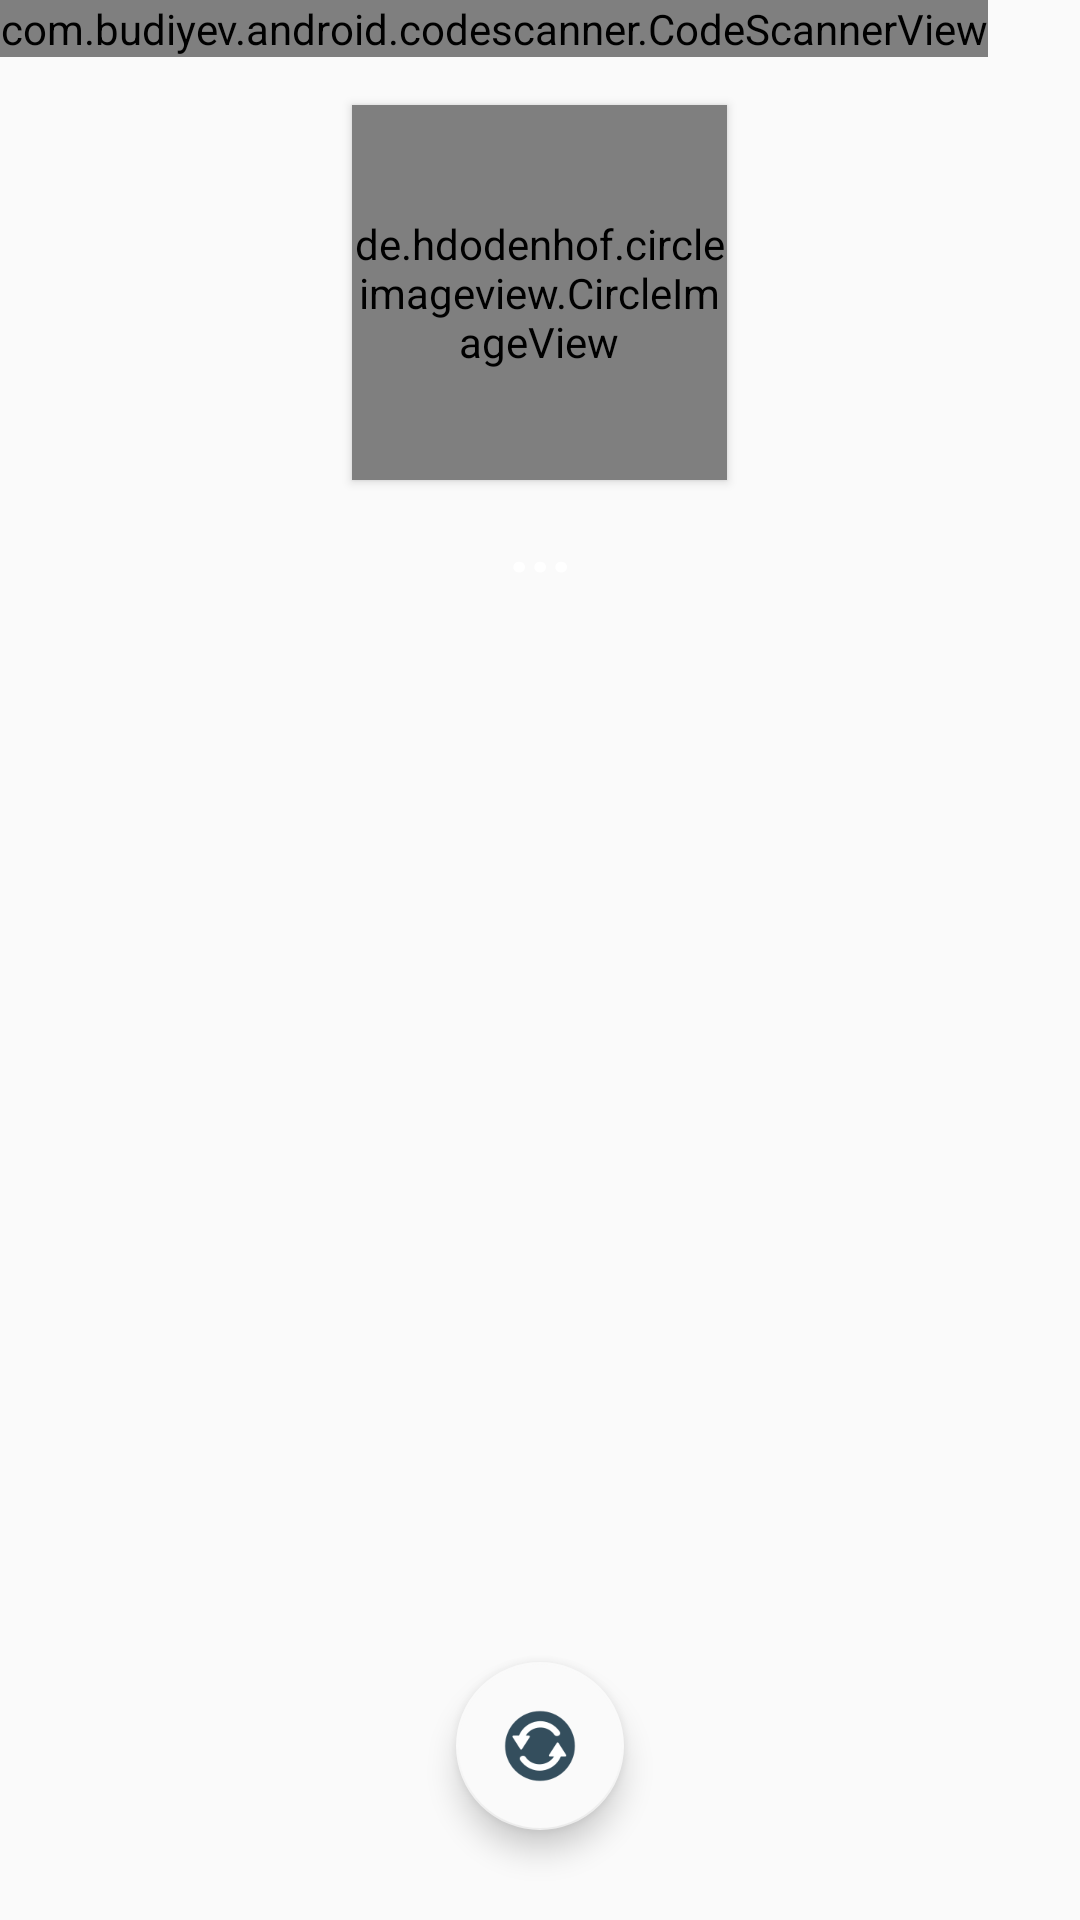

Android layout source for this screen:
<!-- AndroidManifest.xml: application theme AppTheme -->
<!-- res/layout/activity_scan.xml -->
<?xml version="1.0" encoding="utf-8"?>
<RelativeLayout xmlns:android="http://schemas.android.com/apk/res/android"
    xmlns:app="http://schemas.android.com/apk/res-auto"
    xmlns:tools="http://schemas.android.com/tools"
    android:layout_width="match_parent"
    android:layout_height="match_parent"
    tools:context=".Scan">

    <RelativeLayout
        android:id="@+id/scanLayout"
        android:visibility="visible"
        android:layout_width="match_parent"
        android:layout_height="match_parent">

        <de.hdodenhof.circleimageview.CircleImageView
            android:id="@+id/guyPicture"
            android:layout_width="125dp"
            android:layout_height="125dp"
            android:layout_alignParentTop="true"
            android:layout_centerHorizontal="true"
            android:layout_gravity="center"
            android:src="@drawable/user_"
            android:layout_marginTop="35dp"
            android:elevation="2dp"
            app:cardElevation="2dp"/>

        <TextView
            android:id="@+id/guyName"
            android:layout_below="@+id/guyPicture"
            android:layout_width="match_parent"
            android:layout_height="wrap_content"
            android:layout_marginTop="5dp"
            android:textStyle="bold"
            android:textSize="24dp"
            android:textAlignment="center"
            android:textColor="@color/white"
            android:text="..."
            android:elevation="2dp"/>

        <com.budiyev.android.codescanner.CodeScannerView
            android:id="@+id/scannerView"
            android:layout_width="wrap_content"
            android:layout_height="wrap_content"
            app:frameAspectRatioHeight="1"
            app:frameAspectRatioWidth="1"
            app:frameColor="@android:color/white"
            app:frameCornersRadius="7dp"
            app:frameCornersSize="50dp"
            app:frameSize="0.75"
            app:frameThickness="2dp"
            app:maskColor="#77000000" />

        <com.google.android.material.floatingactionbutton.FloatingActionButton
            android:id="@+id/btn_1"
            android:layout_width="wrap_content"
            android:layout_height="wrap_content"
            android:layout_centerHorizontal="true"
            android:layout_alignParentBottom="true"
            android:layout_marginBottom="30dp"
            android:src="@drawable/refresh"
            app:backgroundTint="@color/custom_white"/>

    </RelativeLayout>

</RelativeLayout>
<!-- resources referenced by this layout -->
<resources>
  <color name="custom_white">@color/background_material_light</color>
  <color name="white">#FFFFFF</color>
  <!-- drawable refresh: png bitmap (drawable, 4745 bytes) -->
  <style name="AppTheme" parent="Theme.AppCompat.Light.NoActionBar">
          
          <item name="colorPrimary">@color/dark_orange</item>
          <item name="colorPrimaryDark">@color/dark_orange</item>
          <item name="colorAccent">@color/dark_orange</item>
          <item name="android:navigationBarColor">@color/dark_orange</item>
          <item name="android:statusBarColor">#00FFEB3B</item>
          <item name="android:windowTranslucentStatus">false</item>
          <item name="android:windowTranslucentNavigation">false</item>
      </style>
  <color name="dark_orange">#FF5722</color>
</resources>
